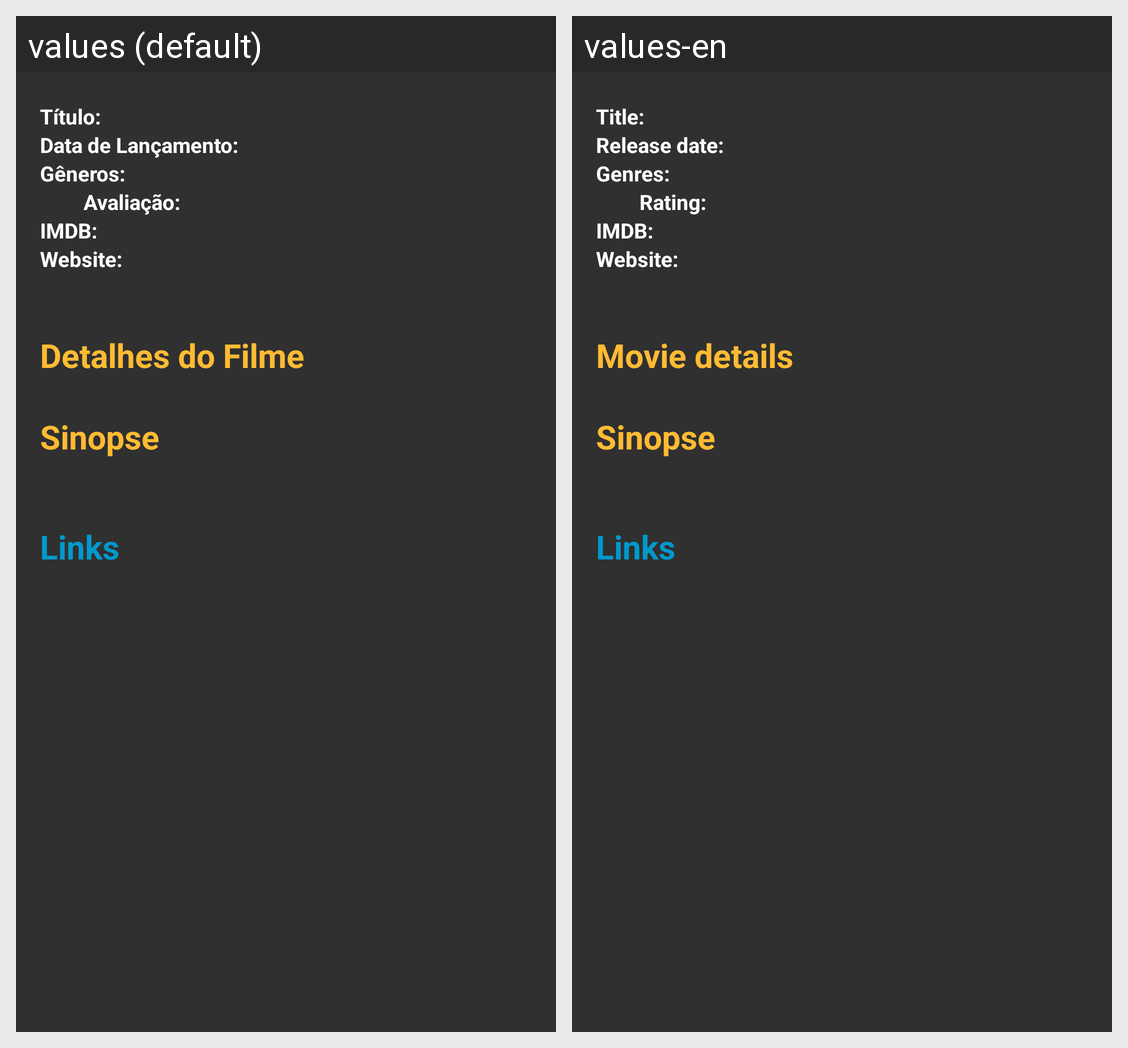

Here is an Android app screen in its default locale and in the app's own translations. Write out the translated-string differences for the strings that appear on this screen.
Android screen res/layout/activity_movie_detail.xml rendered under 2 locales, left to right: values (default), values-en. Device: Nexus 5 (rendered at 1080×1920; each locale shown at half size, 540×960, under a caption strip naming it); theme Theme.AppCompat.NoActionBar.
Strings drawn on this screen, with the default value and each locale's value (text and hints the layout hard-codes, and strings that could not be matched under every locale, appear in the picture but are not listed):

name
  values: Título:
  values-en: Title:

release_date
  values: Data de Lançamento:
  values-en: Release date:

generos
  values: Gêneros:
  values-en: Genres:

rating
  values: Avaliação:
  values-en: Rating:

imdb
  values: IMDB:
  values-en: IMDB:

website
  values: Website:
  values-en: Website:

title_movie_details
  values: Detalhes do Filme
  values-en: Movie details

title_overview
  values: Sinopse
  values-en: Sinopse

title_links
  values: Links
  values-en: Links
